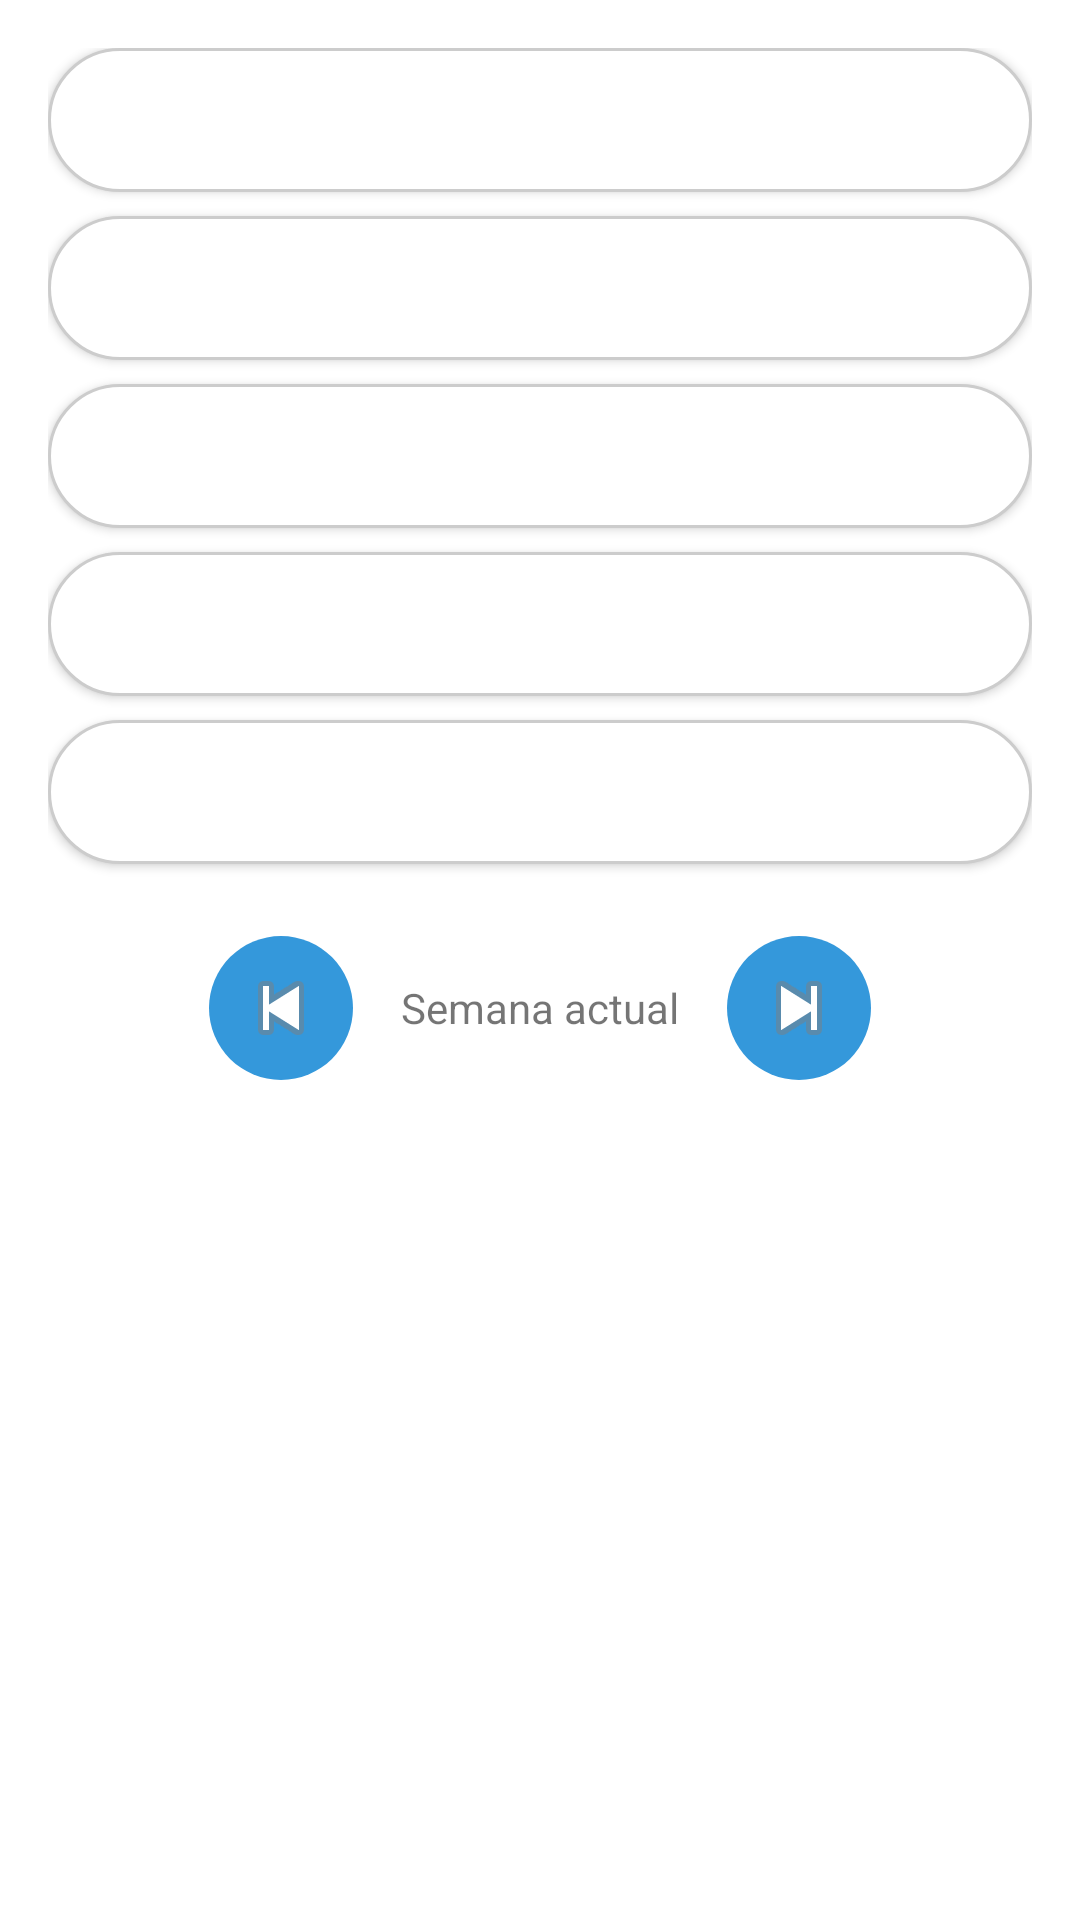

Produce the Android XML layout that renders to this screen, including the resource entries it uses.
<!-- AndroidManifest.xml: application theme AppTheme -->
<!-- res/layout/activity_main.xml -->
<?xml version="1.0" encoding="utf-8"?>
<LinearLayout
    xmlns:android="http://schemas.android.com/apk/res/android"
    android:layout_width="match_parent"
    android:layout_height="match_parent"
    android:orientation="vertical"
    android:padding="16dp">

    <LinearLayout
        android:layout_width="match_parent"
        android:layout_height="wrap_content"
        android:orientation="vertical">

        <Button
            android:id="@+id/btnMonday"
            style="@style/MenuButton"
            android:layout_width="match_parent"
            android:layout_height="wrap_content"
            android:layout_marginBottom="8dp"
            android:contentDescription="Botón de lunes"/>

        <Button
            android:id="@+id/btnTuesday"
            style="@style/MenuButton"
            android:layout_width="match_parent"
            android:layout_height="wrap_content"
            android:layout_marginBottom="8dp"
            android:contentDescription="Botón de martes"/>

        <Button
            android:id="@+id/btnWednesday"
            style="@style/MenuButton"
            android:layout_width="match_parent"
            android:layout_height="wrap_content"
            android:layout_marginBottom="8dp"
            android:contentDescription="Botón de miercoles"/>

        <Button
            android:id="@+id/btnThursday"
            style="@style/MenuButton"
            android:layout_width="match_parent"
            android:layout_height="wrap_content"
            android:layout_marginBottom="8dp"
            android:contentDescription="Botón de jueves"/>

        <Button
            android:id="@+id/btnFriday"
            style="@style/MenuButton"
            android:layout_width="match_parent"
            android:layout_height="wrap_content"
            android:layout_marginBottom="8dp"
            android:contentDescription="Botón de viernes"/>

    </LinearLayout>

    <LinearLayout
        android:layout_width="match_parent"
        android:layout_height="wrap_content"
        android:orientation="horizontal"
        android:gravity="center"
        android:layout_marginTop="16dp">

        <ImageButton
            android:id="@+id/btnPreviousWeek"
            android:layout_width="48dp"
            android:layout_height="48dp"
            android:src="@android:drawable/ic_media_previous"
            android:background="@drawable/circular_button"
            android:contentDescription="Previous week"/>

        <TextView
            android:id="@+id/tvWeekInfo"
            android:layout_width="wrap_content"
            android:layout_height="wrap_content"
            android:text="Semana actual"
            android:layout_marginHorizontal="16dp"/>

        <ImageButton
            android:id="@+id/btnNextWeek"
            android:layout_width="48dp"
            android:layout_height="48dp"
            android:src="@android:drawable/ic_media_next"
            android:background="@drawable/circular_button"
            android:contentDescription="Next week"/>

    </LinearLayout>
</LinearLayout>
<!-- resources referenced by this layout -->
<resources>
  <!-- drawable circular_button (drawable) -->
  <?xml version="1.0" encoding="utf-8"?>
  
  <shape xmlns:android="http://schemas.android.com/apk/res/android"
      android:shape="oval">
      <solid android:color="#3498db"/> 
      <size android:width="48dp" android:height="48dp"/>
  </shape>
  <style name="MenuButton" parent="Widget.AppCompat.Button">
          <item name="android:background">@drawable/rounded_menu_button</item>
          <item name="android:padding">12dp</item>
          <item name="android:drawablePadding">16dp</item>
          <item name="android:textColor">#000000</item>
          <item name="android:textSize">16sp</item>
          <item name="android:gravity">left|center_vertical</item>
          <item name="colorPrimary">@color/colorPrimary</item>
          <item name="colorPrimaryDark">@color/colorPrimaryDark</item>
          <item name="colorAccent">@color/colorAccent</item>
      </style>
  <style name="AppTheme" parent="Theme.MaterialComponents.Light.DarkActionBar">
          
          <item name="colorPrimary">#FFFFFF</item>
          <item name="colorPrimaryDark">@color/colorPrimaryDark</item>
          <item name="colorAccent">@color/colorAccent</item>
          <item name="actionBarTheme">@style/ThemeOverlay.AppTheme.ActionBar</item>
          <item name="actionBarStyle">@style/Widget.AppTheme.ActionBar</item>
      </style>
  <!-- drawable rounded_menu_button (drawable) -->
  <?xml version="1.0" encoding="utf-8"?>
  
  <shape xmlns:android="http://schemas.android.com/apk/res/android"
      android:shape="rectangle">
      <solid android:color="#FFFFFF" />
      <corners android:radius="25dp" />
      <stroke android:width="1dp" android:color="#CCCCCC" />
  </shape>
  <color name="colorPrimary">#6200EE</color>
  <color name="colorPrimaryDark">#3700B3</color>
  <color name="colorAccent">#03DAC5</color>
  <style name="ThemeOverlay.AppTheme.ActionBar" parent="ThemeOverlay.MaterialComponents.Dark.ActionBar">
          <item name="android:textColorPrimary">@android:color/black</item>
      </style>
  <style name="Widget.AppTheme.ActionBar" parent="Widget.MaterialComponents.ActionBar.Solid">
          <item name="titleTextStyle">@style/TextAppearance.AppTheme.ActionBar.Title</item>
      </style>
  <style name="TextAppearance.AppTheme.ActionBar.Title" parent="TextAppearance.MaterialComponents.Headline6">
          <item name="android:textColor">@android:color/black</item>
      </style>
</resources>
